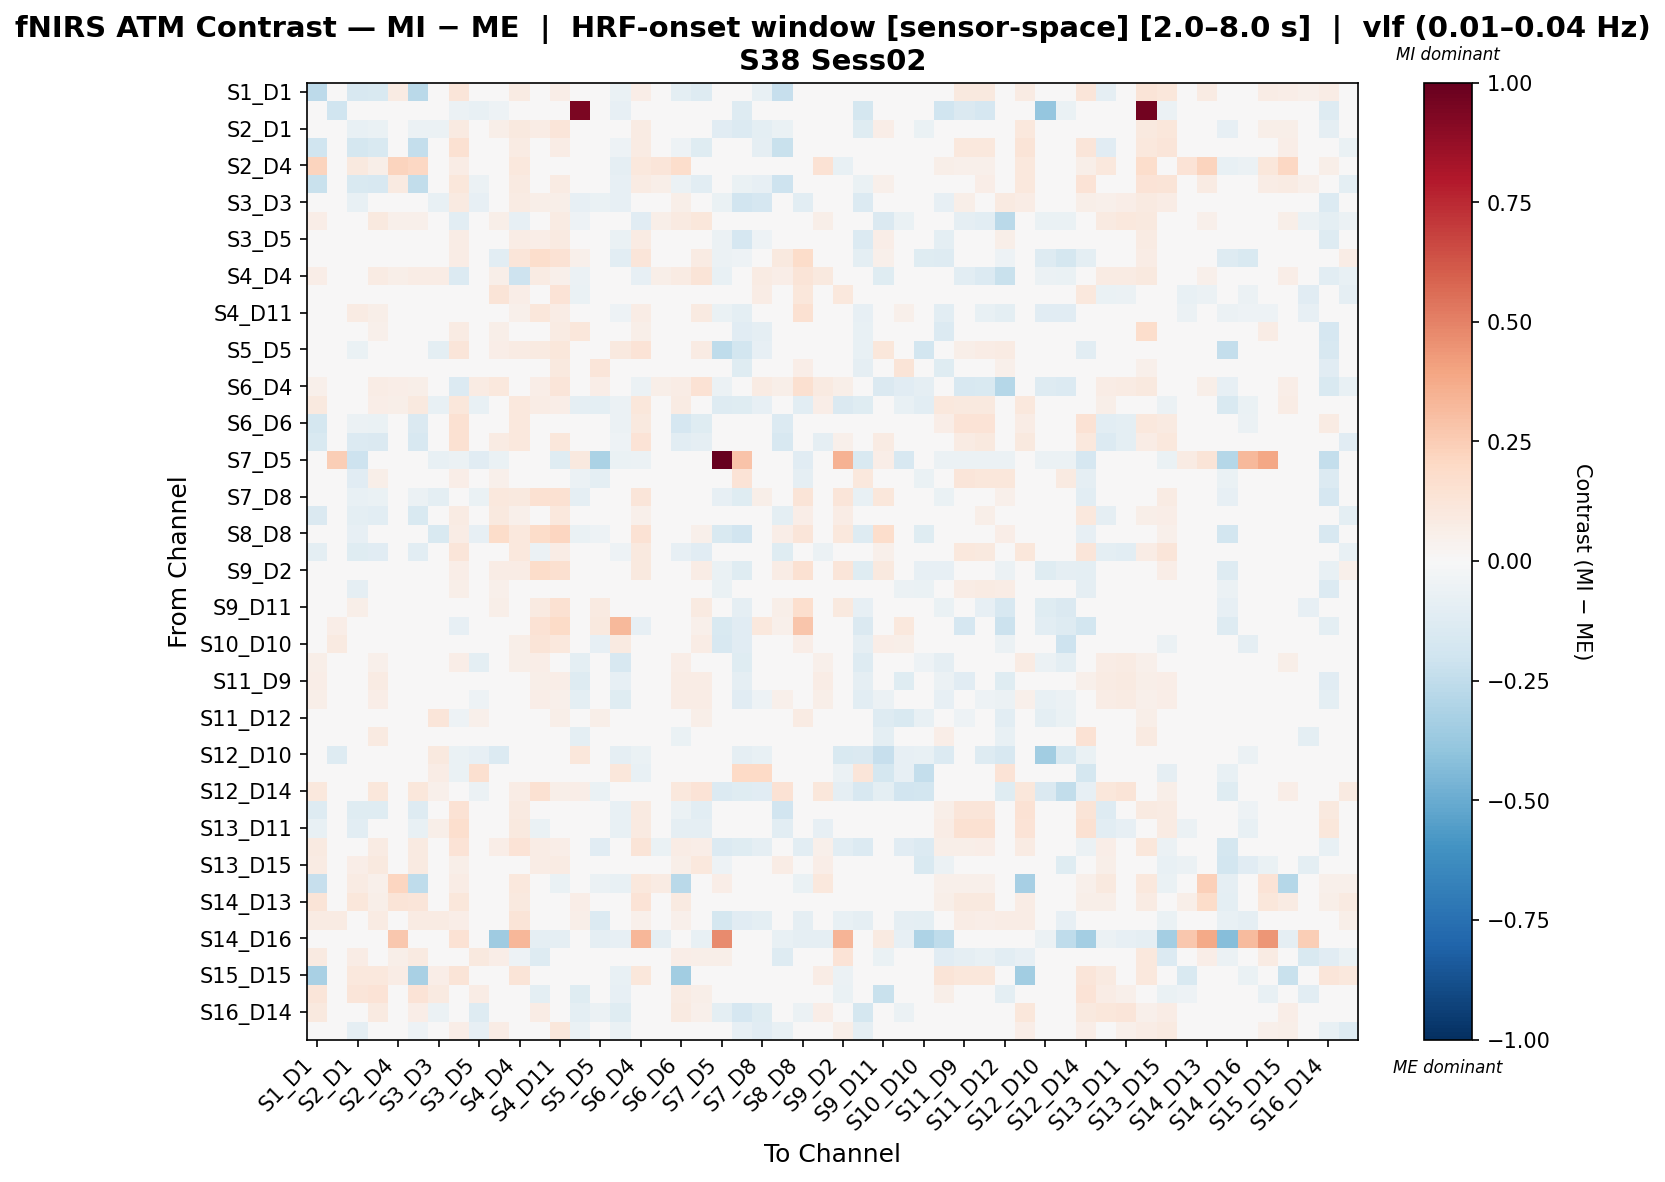

Data behind this chart, as committed beside it:
, S1_D1 hbo, S1_D3 hbo, S2_D1 hbo, S2_D2 hbo, S2_D4 hbo, S3_D1 hbo, S3_D3 hbo, S3_D4 hbo, S3_D5 hbo, S4_D2 hbo, S4_D4 hbo, S4_D6 hbo, S4_D11 hbo, S5_D3 hbo, S5_D5 hbo, S5_D7 hbo, S6_D4 hbo, S6_D5 hbo, S6_D6 hbo, S6_D8 hbo, S7_D5 hbo, S7_D7 hbo, S7_D8 hbo
S1_D1 hbo, -0.262, 0.0, -0.1576, -0.1515, 0.0858, -0.2665, 0.01948, 0.1173, -0.04574, 0.03762, 0.08026, -0.004229, 0.06918, 0.009012, -0.0068, -0.06622, 0.06918, 0.03752, -0.09951, -0.1252, 0.0, -0.0192, -0.07176
S1_D3 hbo, 0.0, -0.1984, -0.02175, 0.0, 0.0, 0.0, -0.03922, -0.05763, -0.0751, -0.05258, 0.0174, 0.02392, -0.009786, 0.9448, 0.01413, -0.07837, -0.03969, 0.0, 0.0, 0.0, -0.03371, -0.1284, 0.02392
S2_D1 hbo, -0.04775, 0.02254, -0.0766, -0.06253, 0.04297, -0.06077, -0.06207, 0.08946, -0.04141, 0.05835, 0.09897, 0.07397, 0.1212, -0.004669, -0.03225, 0.01633, 0.08312, 0.03957, 0.02467, 0.004374, -0.1144, -0.1398, -0.09823
S2_D2 hbo, -0.1993, 0.0, -0.1748, -0.1533, 0.04868, -0.2413, 0.02585, 0.1489, -0.03299, 0.03141, 0.08397, -0.004579, 0.07299, 0.01493, 0.005469, -0.05182, 0.08085, 0.03135, -0.05015, -0.1226, 0.0, -0.008633, -0.09024
S2_D4 hbo, 0.224, 0.0, 0.09894, 0.05942, 0.2223, 0.204, 0.009903, 0.07428, 0.0, -0.01109, 0.104, -0.03184, -0.03184, 0.01391, -0.03184, -0.09126, 0.104, 0.1177, 0.178, -0.001941, -0.01014, 0.0, 0.0
S3_D1 hbo, -0.2209, 0.0, -0.1508, -0.1632, 0.08795, -0.2425, -0.02086, 0.1154, -0.06071, 0.03871, 0.09279, 0.01885, 0.08121, -0.009384, 0.01336, -0.08196, 0.08121, 0.05965, -0.06126, -0.1017, 0.0, -0.06261, -0.08196
S3_D3 hbo, 0.03617, 0.01679, -0.07251, 0.04609, 0.009367, -0.003322, -0.073, 0.09257, -0.08582, 0.03434, 0.08199, 0.05829, 0.06194, -0.0797, -0.06632, -0.0841, 0.04946, 0.01512, 0.05652, -0.01024, -0.06851, -0.1888, -0.1663
S3_D4 hbo, 0.06608, -0.007077, 0.02345, 0.09975, 0.05229, 0.05213, 0.0454, -0.1077, 0.03895, 0.05926, -0.08363, 0.02766, 0.07838, -0.05078, 0.02303, -0.01727, -0.1146, 0.05507, 0.08779, 0.1118, -0.03512, 0.005468, 0.0005541
S3_D5 hbo, -0.009481, 0.0335, -0.04405, -0.01166, 0.0, -0.02359, -0.02923, 0.07184, -0.01711, 0.02702, 0.07582, 0.06876, 0.09256, -0.04087, 0.02353, -0.0666, 0.08469, 0.01311, 0.01067, 0.03215, -0.06122, -0.169, -0.05438
S4_D2 hbo, 0.03073, 0.001241, 0.03173, 0.03073, -0.01286, 0.03073, 0.03073, 0.07748, -0.03694, -0.1018, 0.1192, 0.1762, 0.1443, 0.05275, 0.00175, -0.1074, 0.1239, -0.01286, -0.01286, 0.08022, -0.05813, -0.05204, 0.02072
S4_D4 hbo, 0.06501, -0.01768, 0.03011, 0.08027, 0.058, 0.07111, 0.07416, -0.1365, 0.0413, 0.05923, -0.2092, 0.08474, 0.05262, -0.06159, 0.006433, -0.03489, -0.07863, 0.05577, 0.08027, 0.1285, -0.07689, 0.0, 0.0796
S4_D6 hbo, -0.04133, 0.01471, -0.01045, -0.02663, -0.01714, -0.03545, 0.02338, 0.0279, 0.04701, 0.1301, 0.06255, -0.01793, 0.1335, -0.06657, 0.004, -0.01849, 0.0449, -0.01178, -0.0399, -0.02798, -0.006186, -0.01268, 0.07452
S4_D11 hbo, 0.04335, 0.01152, 0.08592, 0.05709, -0.01162, 0.04885, 0.04335, 0.04837, -0.005061, 0.03883, 0.05296, 0.1139, 0.07396, 0.001971, 0.02115, -0.05295, 0.07603, -0.0009599, 0.02571, 0.08826, -0.06275, -0.09482, 0.003251
S5_D3 hbo, 0.009785, 0.03131, -0.01736, 0.05257, 0.005906, -0.008426, -0.04562, 0.0813, -0.00479, 0.05991, -0.005952, -0.02542, 0.08152, 0.1142, 0.04466, -0.03176, 0.05503, -0.006661, 0.008435, 0.02492, -0.03824, -0.1151, -0.0912
S5_D5 hbo, 0.002099, 0.03581, -0.06289, 0.01442, 0.0046, 0.008261, -0.09628, 0.1216, 0.02019, 0.06727, 0.08152, 0.0921, 0.1109, 0.0224, 0.02347, 0.09377, 0.1399, -0.00618, 0.01808, 0.0789, -0.2572, -0.1856, -0.08483
S5_D7 hbo, -0.02072, 0.0282, 0.03906, -0.002119, -0.02368, -0.0296, -0.01046, 0.04383, 0.005055, -0.01467, 0.03081, 0.04077, 0.094, -0.01689, 0.1232, 0.01438, 0.04738, -0.02456, -0.01776, -0.009098, -0.02906, -0.1202, 0.01264
S6_D4 hbo, 0.05383, -0.004327, 0.04027, 0.07171, 0.06796, 0.06098, 0.04667, -0.1387, 0.08221, 0.1041, -0.04101, 0.06411, 0.124, -0.03206, 0.06528, 0.01486, -0.05534, 0.05948, 0.07171, 0.1438, -0.05553, 0.0, 0.08487
S6_D5 hbo, 0.09526, 0.0, 0.00798, 0.06543, 0.06195, 0.09638, -0.07498, 0.1105, -0.07611, 0.009621, 0.1053, 0.07342, 0.06819, -0.091, -0.09711, -0.0587, 0.1105, -0.01787, 0.08275, 0.04476, -0.1292, -0.1228, -0.08543
S6_D6 hbo, -0.1796, 0.0, -0.06031, -0.0664, 0.03844, -0.1471, 0.03939, 0.1562, 0.01218, -0.002253, 0.1033, -0.04166, 0.03045, 0.02183, 0.0009549, -0.06069, 0.1014, 0.002787, -0.1641, -0.1245, -0.00867, 0.0, 0.0
S6_D8 hbo, -0.1519, 0.0, -0.1364, -0.1481, 0.02313, -0.1596, -0.01809, 0.1539, 0.02407, 0.07922, 0.1059, -0.03219, 0.1132, 0.02454, 0.04299, -0.05403, 0.1339, 0.02197, -0.1062, -0.09134, -0.004049, -0.03072, -0.0007965
S7_D5 hbo, 0.0, 0.2441, -0.2093, 0.0, -0.01993, 0.0, -0.07261, -0.0598, -0.1106, -0.06977, -0.01993, -0.01993, -0.1196, 0.09429, -0.314, -0.06279, -0.0598, -0.04585, -0.01993, -0.01993, 1.0, 0.2846, -0.02347
S7_D7 hbo, 0.01236, -0.02675, -0.1147, 0.05751, 0.0, -0.03856, 0.00952, 0.06264, 0.02191, 0.05444, 0.0, -0.00543, -0.01035, -0.05616, -0.09724, -0.001843, 0.0, -0.0107, 0.0, -0.04412, -0.006814, 0.1391, 0.0377
S7_D8 hbo, -0.04123, 0.02323, -0.07562, -0.06537, 0.0, -0.0589, -0.09984, 0.03881, -0.06677, 0.1072, 0.09613, 0.1527, 0.1515, -0.08752, -0.02337, -0.04811, 0.1173, 0.005909, 0.0, 0.009423, -0.08082, -0.1241, 0.05852
S8_D6 hbo, -0.1476, 0.003507, -0.09715, -0.1024, 0.008436, -0.1515, 0.03172, 0.0813, 0.03855, 0.09738, 0.05256, 0.02398, 0.108, -0.03483, 0.01566, -0.0362, 0.05286, 0.002087, -0.04919, -0.04552, -0.003768, -0.00523, 0.02177
S8_D8 hbo, -0.002337, 0.01652, -0.08135, -0.01345, -0.0007044, -0.008453, -0.156, 0.07805, -0.07889, 0.1807, 0.1064, 0.1832, 0.2112, -0.06605, -0.05204, 0.01656, 0.1471, -0.03121, 0.009798, 0.05037, -0.1508, -0.1896, -0.03853
S8_D15 hbo, -0.1014, 0.0, -0.1216, -0.1127, 0.04359, -0.1021, -0.0154, 0.1205, -0.007552, 0.03958, 0.1016, -0.06024, 0.07762, -0.006833, 0.01875, -0.05039, 0.1007, 0.01672, -0.08516, -0.1162, -0.004442, -0.03554, 0.00847
S9_D2 hbo, 0.01791, 0.01942, -0.02083, 0.01791, -0.01903, 0.01791, -0.03079, 0.06591, -0.02891, 0.07624, 0.07802, 0.1814, 0.1622, 0.0131, -0.01692, -0.04731, 0.101, -0.04044, -0.009797, 0.07127, -0.06422, -0.1182, 0.006943
S9_D9 hbo, 0.002646, -0.01324, -0.09199, 0.01498, 0.0, -0.021, -0.01565, 0.0549, 0.02734, 0.05136, 0.03598, 0.03, 0.03498, -0.03926, -0.0076, -0.04497, 0.02326, -0.01175, 0.0, 0.03342, -0.06647, -0.01047, 0.0409
S9_D11 hbo, 0.02391, 0.02883, 0.05473, 0.03188, -0.004218, 0.02922, 0.03985, -0.01968, 0.03168, 0.06024, 0.005217, 0.08848, 0.1537, 0.01482, 0.0892, -0.0436, 0.01146, 0.0005664, 0.006798, 0.0932, -0.006232, -0.08687, 0.02651
S10_D9 hbo, 0.0, 0.06871, 0.03494, 0.0, 0.0, -0.01247, -0.02986, -0.08375, 0.02767, 0.04602, 0.04336, 0.1447, 0.1893, 0.02883, 0.1003, 0.3215, -0.08476, 0.0452, 0.0, 0.05261, -0.156, -0.1122, 0.1026
S10_D10 hbo, 0.02686, 0.09268, 0.01167, 0.02686, -0.01275, 0.02686, -0.02129, -0.01323, 0.03034, 0.005161, 0.06172, 0.1261, 0.1079, 0.03641, -0.07926, 0.08973, -0.009704, 0.03769, -0.002851, 0.07363, -0.1633, -0.1119, -0.02494
S10_D12 hbo, 0.05615, -0.02056, -0.008003, 0.05038, 0.0299, 0.03203, -0.04082, 0.06373, -0.09507, -0.03195, 0.05699, 0.06325, 0.03802, -0.09798, 0.02128, -0.1622, 0.02307, 0.049, 0.06709, 0.04943, -0.02209, -0.1241, -0.04121
S11_D9 hbo, 0.06924, -0.0326, 0.01019, 0.08114, 0.02753, 0.03718, -0.02324, 0.01226, -0.04388, 0.03809, -0.009593, 0.05534, 0.06667, -0.1254, 0.04921, -0.0816, -0.04507, 0.04158, 0.07621, 0.07171, -0.0212, -0.08812, -0.01841
S11_D11 hbo, 0.06154, -0.02962, 0.005869, 0.06868, 0.0298, 0.03695, -0.02687, 0.01592, -0.05335, 0.01479, -0.001186, 0.06746, 0.05415, -0.1009, 0.03901, -0.1199, -0.02448, 0.04212, 0.07095, 0.07352, -0.02291, -0.1137, -0.0543
S11_D12 hbo, 0.02796, 0.04726, -0.03755, 0.03224, 0.004272, -0.005414, 0.1219, -0.05123, 0.05076, -0.01428, -0.008992, 0.03807, 0.06211, 0.03073, 0.0625, 0.01554, -0.04285, 0.01799, 0.02714, 0.06178, -0.03135, 0.003246, 0.03616
S11_D13 hbo, -0.01199, 0.0, 0.01338, 0.0862, 0.02478, -0.0082, 0.04354, 0.04932, 0.01749, -0.008975, -0.004366, -0.0262, 0.01965, -0.0959, 0.01109, -0.0491, -0.01182, -0.02013, -0.06598, 0.01839, -0.02455, 0.005016, 0.0
S12_D10 hbo, 0.0, -0.1313, -0.02899, 0.0, 0.0, 0.0, 0.09575, -0.06655, -0.07939, -0.1394, 0.01669, 0.01976, -0.04661, 0.1105, 0.04502, -0.08752, -0.06963, 0.0, 0.0, 0.0, -0.04063, -0.08949, -0.07631
S12_D12 hbo, 0.0, 0.02295, -0.04215, 0.0, 0.0, 0.0, 0.07159, -0.06322, 0.1572, -0.009339, -0.0003708, 0.006839, -0.04291, 0.03037, 0.04011, 0.1096, -0.07727, 0.0, 0.0, 0.0, -0.03512, 0.2027, 0.2029
S12_D14 hbo, 0.1046, 0.03925, -0.005782, 0.1166, 0.03323, 0.1106, 0.05214, 0.02248, -0.05593, -0.0427, 0.07623, 0.1508, 0.05607, 0.06517, -0.06431, -0.03009, -0.03857, 0.04218, 0.1056, 0.1332, -0.1338, -0.1231, -0.111
S13_D6 hbo, -0.1268, 0.0, -0.1205, -0.1214, 0.02664, -0.1282, 0.03615, 0.1419, 0.001213, 0.003329, 0.09344, -0.04899, 0.02972, 0.02167, -0.01774, -0.07146, 0.09065, 0.01424, -0.05596, -0.1064, -0.006497, -0.001584, -0.01949
S13_D11 hbo, -0.07262, 0.0, -0.1081, -0.04393, -0.008797, -0.07451, 0.05585, 0.1675, 0.02165, 0.01859, 0.09621, -0.06355, 0.02289, 0.03805, -0.02606, -0.07243, 0.09244, -0.03874, -0.09344, -0.08921, -0.007243, 0.01787, 0.0
S13_D13 hbo, 0.09225, 0.0414, -0.03589, 0.07883, 0.02346, 0.0932, -0.0457, 0.1364, -0.04265, 0.06633, 0.1328, 0.07145, 0.06482, 0.002048, -0.1101, -0.01945, 0.132, -0.06748, 0.07728, 0.07022, -0.1404, -0.1228, -0.09188
S13_D15 hbo, 0.07978, -0.001588, 0.06535, 0.09545, -0.01205, 0.08605, 0.02425, 0.06047, 0.01908, 0.0122, 0.0281, 0.0746, 0.08039, -0.04802, -0.02281, -0.02296, 0.03418, -0.03697, 0.05659, 0.1049, -0.05186, -0.0357, 0.02655
S14_D12 hbo, -0.2272, 0.0, 0.08447, 0.05107, 0.2114, -0.2515, 0.01702, 0.07661, 0.0, 0.01309, 0.1021, -0.04769, -0.06288, 0.02068, -0.05529, -0.07597, 0.1021, 0.08138, -0.2728, 0.006993, 0.06529, 0.0, 0.0
S14_D13 hbo, 0.1327, 0.0, 0.1095, 0.05647, 0.1307, 0.1247, 0.01129, 0.1143, 0.04092, 0.04811, 0.096, -0.04229, -0.01657, 0.067, -0.008969, -0.03505, 0.1369, 0.0335, 0.09272, 0.04265, 0.04696, 0.0, 0.02728
S14_D14 hbo, 0.07984, 0.07921, -0.02539, 0.07984, -0.01479, 0.07984, 0.08115, 0.06499, 0.0108, -0.04645, 0.1267, 0.04297, 0.006255, 0.05783, -0.14, 0.01008, 0.0518, -0.02193, 0.05334, 0.04009, -0.1791, -0.1147, -0.09415
S14_D16 hbo, 0.0, -0.0424, -0.01592, 0.0, 0.2695, 0.0, 0.0, 0.1428, 0.0, -0.3579, 0.3332, -0.08756, -0.08756, -0.03184, -0.08756, -0.0796, 0.3332, -0.08756, -0.04776, -0.07164, 0.4705, 0.0, 0.0
S15_D13 hbo, 0.08771, 0.01675, 0.07807, 0.0429, 0.0611, 0.08674, 0.0351, -0.01253, 0.09566, 0.06793, -0.05221, -0.1317, -0.0242, -0.032, 0.03326, 0.02008, -0.0008263, 0.02342, 0.06385, 0.05679, 0.05602, 0.0, 0.03704
S15_D15 hbo, -0.3269, 0.0, 0.1078, 0.1036, 0.07091, -0.3258, 0.06767, 0.131, 0.01904, 0.00531, 0.131, 0.03715, 0.01811, 0.02852, -0.02525, -0.07381, 0.112, 0.03404, -0.35, 0.04667, -0.007381, 0.0, 0.0
S15_D16 hbo, 0.123, 0.0, 0.1173, 0.1334, 0.03392, 0.1334, 0.08681, -0.02298, 0.07647, 0.001159, 0.01321, -0.09395, 0.004252, -0.1226, -0.04767, -0.08042, 0.01321, 0.03684, 0.0851, 0.06097, -0.008042, 0.0, 0.0
S16_D14 hbo, 0.09383, -0.002296, -0.04219, 0.08968, 0.02966, 0.06259, -0.05729, 0.03501, -0.1261, 0.007291, 0.03276, 0.07129, 0.04851, -0.09633, -0.05495, -0.12, -0.02781, 0.04351, 0.08899, 0.05089, -0.0992, -0.166, -0.1176
S16_D16 hbo, 0.0001371, 0.0, -0.08822, -0.01136, 0.03881, -0.0503, -0.02565, 0.06385, -0.08015, 0.07105, 0.008059, 0.02869, 0.1106, -0.06727, 0.03255, -0.06983, 0.02006, 0.03586, 0.03449, -0.003723, -0.02243, -0.08547, -0.1125
